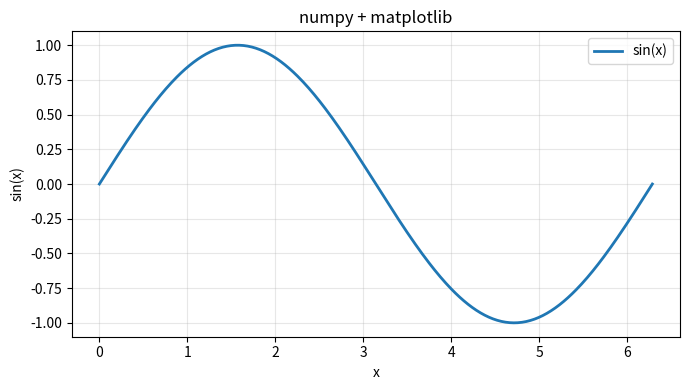

Here is the Python script that generated this plot:
import numpy as np
import matplotlib.pyplot as plt

x = np.linspace(0, 2 * np.pi, 400)
y = np.sin(x)

fig, ax = plt.subplots(figsize=(7, 4))
ax.plot(x, y, label="sin(x)", linewidth=2)
ax.set_xlabel("x")
ax.set_ylabel("sin(x)")
ax.set_title("numpy + matplotlib")
ax.grid(True, alpha=0.3)
ax.legend()
fig.tight_layout()

fig.savefig("python_plot.png", dpi=120)
print("Saved python_plot.png")

plt.show()
